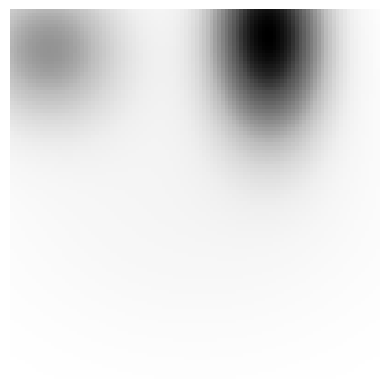

Python code for this plot: (Note: this script raises an exception after producing the figure.)
import numpy as np
import matplotlib.pyplot as plt
from datetime import datetime


now = datetime.now()
name_clarifier = "visualization_heightmap"
timestamp = now.strftime("%Y%m%d_%H_%M_%S") + name_clarifier
print(timestamp)

# INCH_TO_M = 0.0254
# x = np.arange(0, 17., 0.1)
# labels = ["Bare Balloon", "Unlocked with Skins",
#           "Fully Locked Towards", "Half Locked Towards",
#           "Fully Locked Against", "Half Locked Against"]
# curvatures = [0.022233, 0.0192, 0.0319, 0.0291, 0.01132, 0.0124]
# colors = ["b", "b", "r", "r", "g", "g"]
# widths = [2, 4, 4, 2, 4, 2]
#
# for label, K, c, w in zip(labels, curvatures, colors, widths):
#     theta = np.linspace(0., np.arcsin(17*INCH_TO_M*K))
#     x = 1/K*(1 - np.cos(theta))
#     y = 1/K*np.sin(theta)
#     plt.plot(x, y, color=c, linewidth=w)
#
# plt.legend(labels)
# plt.xlabel("x (m)")
# plt.ylabel("y (m)")
# plt.title("Path Traced by Auxetic Skins at 2.5psi")
# plt.show()


size = 100
x = np.linspace(-10, 10, size)
y = np.linspace(-10, 10, size)
x, y = np.meshgrid(x, y)

sigma_xs = [3, 2, 2, 8]
sigma_ys = [3, 4, 4, 6]
mu_xs = [-8, 3, 5, 0]
mu_ys = [-8, -9, -8.5, 0]
# n = 1000
# sigma_xs = np.random.rand(n)*5
# sigma_ys = np.random.rand(n)*5
# mu_xs = (np.random.rand(n) - 0.5)*20
# mu_ys = (np.random.rand(n) - 0.5)*20
zs = []

for sigma_x, sigma_y, mu_x, mu_y in zip(sigma_xs, sigma_ys, mu_xs, mu_ys):
    z = (1/(2*np.pi*sigma_x*sigma_y)*np.exp(-((x - mu_x)**2/(2*sigma_x**2) + (y - mu_y)**2/(2*sigma_y**2))))
    zs.append(z)

# sigma_x = 5.
# sigma_y = 2.
# mu_x, mu_y = 0, 5
# z = (1/(2*np.pi*sigma_x*sigma_y) * np.exp(-((x - mu_x)**2/(2*sigma_x**2)
#      + (y - mu_y)**2/(2*sigma_y**2))))
#
# sigma_x = 3.
# sigma_y = 5.
# mu_x, mu_y = -4, -1
# z2 = (1/(2*np.pi*sigma_x*sigma_y) * np.exp(-((x - mu_x)**2/(2*sigma_x**2)
#      + (y - mu_y)**2/(2*sigma_y**2))))

# plt.contourf(x, y, z + z2, cmap='Greys')
fig = plt.imshow(sum(zs))
plt.set_cmap('Greys')
plt.axis('off')
plt.savefig("figures/" + timestamp + ".png", bbox_inches='tight', pad_inches=0)
plt.show()

# for i in range(1, 68):
#     print("net" + str(i) + "=nets[" + str(i-1) + "], ", end="")
#     if i % 6 == 0:
#         print()


# def f(x):
#     return 100*(x[1] - x[0]**2)**2 + (1 - x[0])**2
#
# from scipy.optimize import minimize
# sol = minimize(f, x0=np.array([1, 1]))
# print(sol.x)
# print(f(sol.x))